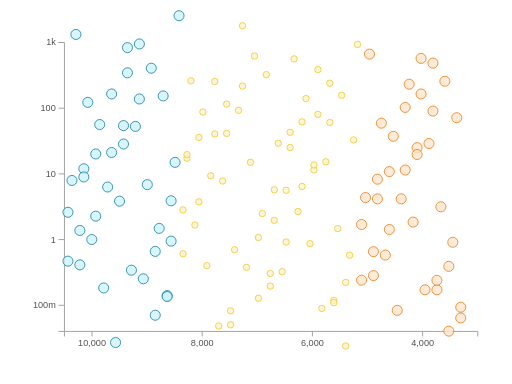
t = 0.00 s
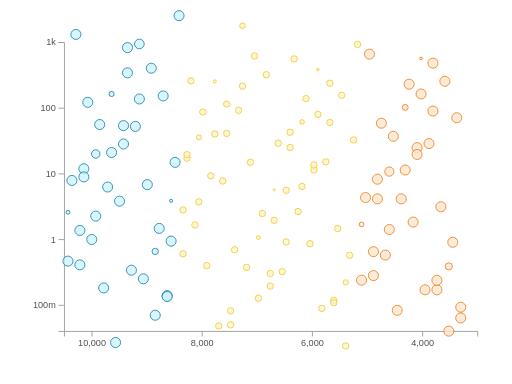
t = 0.82 s
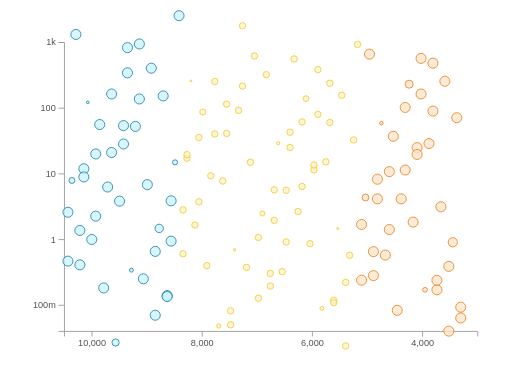
t = 1.62 s
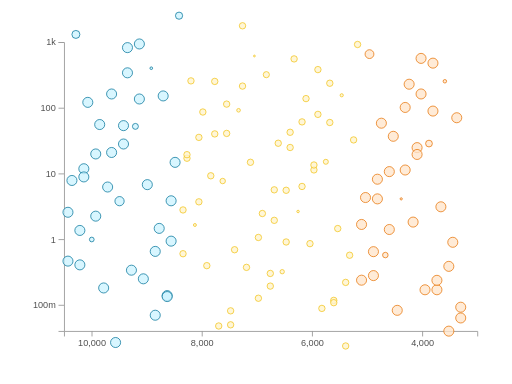
t = 2.42 s
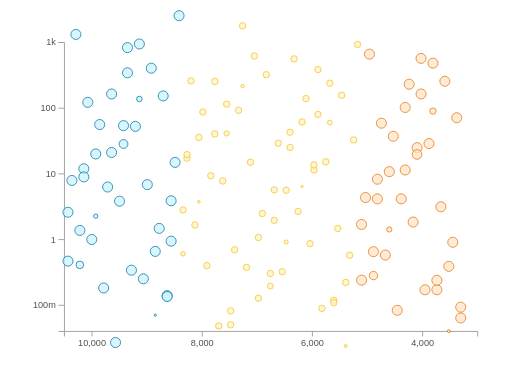
t = 3.07 s
t = 4.00 s: frame unchanged from t = 0.00 s, image omitted

The animated SVG that drew these frames (rendered in a browser with its animation timeline set to each time). Animation: 140 SMIL elements (animate=140); one cycle of 4.00 s.

<?xml version="1.0" encoding="UTF-8"?>
<svg xmlns="http://www.w3.org/2000/svg" id="hr-diagram" data-pattern-id="d3-pattern-hr-diagram" role="img" viewBox="0 0 560 420" font-family="Open Sans, Arial, sans-serif" aria-labelledby="hr-diagram-title hr-diagram-desc"><title id="hr-diagram-title">Hertzsprung-Russell diagram</title><desc id="hr-diagram-desc">Stars map temperature and luminosity into a scientific scatter.</desc><g class="axis" transform="translate(0,362)" fill="none" font-size="10" font-family="sans-serif" text-anchor="middle"><path class="domain" stroke="#9c9c9c" d="M70.5,6V0.5H522.5V6"></path><g class="tick" opacity="1" transform="translate(100.63333333333333,0)"><line stroke="#9c9c9c" y2="6"></line><text fill="currentColor" y="9" dy="0.71em" style="fill: rgb(79, 79, 79);">10,000</text></g><g class="tick" opacity="1" transform="translate(221.16666666666669,0)"><line stroke="#9c9c9c" y2="6"></line><text fill="currentColor" y="9" dy="0.71em" style="fill: rgb(79, 79, 79);">8,000</text></g><g class="tick" opacity="1" transform="translate(341.7,0)"><line stroke="#9c9c9c" y2="6"></line><text fill="currentColor" y="9" dy="0.71em" style="fill: rgb(79, 79, 79);">6,000</text></g><g class="tick" opacity="1" transform="translate(462.23333333333335,0)"><line stroke="#9c9c9c" y2="6"></line><text fill="currentColor" y="9" dy="0.71em" style="fill: rgb(79, 79, 79);">4,000</text></g></g><g class="axis" transform="translate(70,0)" fill="none" font-size="10" font-family="sans-serif" text-anchor="end"><path class="domain" stroke="#9c9c9c" d="M-6,362.5H0.5V46.5H-6"></path><g class="tick" opacity="1" transform="translate(0,333.9072855717889)"><line stroke="#9c9c9c" x2="-6"></line><text fill="currentColor" x="-9" dy="0.32em" style="fill: rgb(79, 79, 79);">100m</text></g><g class="tick" opacity="1" transform="translate(0,262.0554641788417)"><line stroke="#9c9c9c" x2="-6"></line><text fill="currentColor" x="-9" dy="0.32em" style="fill: rgb(79, 79, 79);">1</text></g><g class="tick" opacity="1" transform="translate(0,190.20364278589446)"><line stroke="#9c9c9c" x2="-6"></line><text fill="currentColor" x="-9" dy="0.32em" style="fill: rgb(79, 79, 79);">10</text></g><g class="tick" opacity="1" transform="translate(0,118.3518213929472)"><line stroke="#9c9c9c" x2="-6"></line><text fill="currentColor" x="-9" dy="0.32em" style="fill: rgb(79, 79, 79);">100</text></g><g class="tick" opacity="1" transform="translate(0,46.5)"><line stroke="#9c9c9c" x2="-6"></line><text fill="currentColor" x="-9" dy="0.32em" style="fill: rgb(79, 79, 79);">1k</text></g></g><g><circle cx="503.92" cy="347.77764985037834" fill="#ffe5cc" stroke="#e77204" stroke-width="0.8" fill-opacity="0.78" r="5.5"><animate attributeName="r" from="1" to="5.5" dur="0.5s" begin="0.02s" fill="freeze"></animate></circle><circle cx="343.3696" cy="185.8433824789647" fill="#fff4cc" stroke="#f1c319" stroke-width="0.8" fill-opacity="0.78" r="3.5"><animate attributeName="r" from="1" to="3.5" dur="0.5s" begin="0.045s" fill="freeze"></animate></circle><circle cx="182.81920000000002" cy="323.3186401914311" fill="#cdf3ff" stroke="#007298" stroke-width="0.8" fill-opacity="0.78" r="5.5"><animate attributeName="r" from="1" to="5.5" dur="0.5s" begin="0.07s" fill="freeze"></animate></circle><circle cx="456.1888" cy="161.46495820195946" fill="#ffe5cc" stroke="#e77204" stroke-width="0.8" fill-opacity="0.78" r="5.5"><animate attributeName="r" from="1" to="5.5" dur="0.5s" begin="0.09500000000000001s" fill="freeze"></animate></circle><circle cx="295.6384" cy="299.0737851953657" fill="#fff4cc" stroke="#f1c319" stroke-width="0.8" fill-opacity="0.78" r="3.5"><animate attributeName="r" from="1" to="3.5" dur="0.5s" begin="0.12000000000000001s" fill="freeze"></animate></circle><circle cx="135.08800000000002" cy="137.40555326751425" fill="#cdf3ff" stroke="#007298" stroke-width="0.8" fill-opacity="0.78" r="5.5"><animate attributeName="r" from="1" to="5.5" dur="0.5s" begin="0.145s" fill="freeze"></animate></circle><circle cx="408.4576" cy="275.25017951333365" fill="#ffe5cc" stroke="#e77204" stroke-width="0.8" fill-opacity="0.78" r="5.5"><animate attributeName="r" from="1" to="5.5" dur="0.5s" begin="0.17s" fill="freeze"></animate></circle><circle cx="247.9072" cy="113.8661486162838" fill="#fff4cc" stroke="#f1c319" stroke-width="0.8" fill-opacity="0.78" r="3.5"><animate attributeName="r" from="1" to="3.5" dur="0.5s" begin="0.195s" fill="freeze"></animate></circle><circle cx="87.35679999999999" cy="252.04103051960732" fill="#cdf3ff" stroke="#007298" stroke-width="0.8" fill-opacity="0.78" r="5.5"><animate attributeName="r" from="1" to="5.5" dur="0.5s" begin="0.22s" fill="freeze"></animate></circle><circle cx="360.7264" cy="91.03058240038928" fill="#fff4cc" stroke="#f1c319" stroke-width="0.8" fill-opacity="0.78" r="3.5"><animate attributeName="r" from="1" to="3.5" dur="0.5s" begin="0.245s" fill="freeze"></animate></circle><circle cx="200.17600000000002" cy="229.61928886666342" fill="#fff4cc" stroke="#f1c319" stroke-width="0.8" fill-opacity="0.78" r="3.5"><animate attributeName="r" from="1" to="3.5" dur="0.5s" begin="0.27s" fill="freeze"></animate></circle><circle cx="473.54560000000004" cy="69.05948941255363" fill="#ffe5cc" stroke="#e77204" stroke-width="0.8" fill-opacity="0.78" r="5.5"><animate attributeName="r" from="1" to="5.5" dur="0.5s" begin="0.29500000000000004s" fill="freeze"></animate></circle><circle cx="312.9952" cy="208.13194684124653" fill="#fff4cc" stroke="#f1c319" stroke-width="0.8" fill-opacity="0.78" r="3.5"><animate attributeName="r" from="1" to="3.5" dur="0.5s" begin="0.32000000000000006s" fill="freeze"></animate></circle><circle cx="152.4448" cy="48.08500545767263" fill="#cdf3ff" stroke="#007298" stroke-width="0.8" fill-opacity="0.78" r="5.5"><animate attributeName="r" from="1" to="5.5" dur="0.5s" begin="0.34500000000000003s" fill="freeze"></animate></circle><circle cx="425.81440000000003" cy="187.69519248683872" fill="#ffe5cc" stroke="#e77204" stroke-width="0.8" fill-opacity="0.78" r="5.5"><animate attributeName="r" from="1" to="5.5" dur="0.5s" begin="0.37000000000000005s" fill="freeze"></animate></circle><circle cx="265.264" cy="28.206411247185383" fill="#fff4cc" stroke="#f1c319" stroke-width="0.8" fill-opacity="0.78" r="3.5"><animate attributeName="r" from="1" to="3.5" dur="0.5s" begin="0.395s" fill="freeze"></animate></circle><circle cx="104.71359999999999" cy="168.39057924601698" fill="#cdf3ff" stroke="#007298" stroke-width="0.8" fill-opacity="0.78" r="5.5"><animate attributeName="r" from="1" to="5.5" dur="0.5s" begin="0.42000000000000004s" fill="freeze"></animate></circle><circle cx="378.0832" cy="308.8694485607495" fill="#fff4cc" stroke="#f1c319" stroke-width="0.8" fill-opacity="0.78" r="3.5"><animate attributeName="r" from="1" to="3.5" dur="0.5s" begin="0.44500000000000006s" fill="freeze"></animate></circle><circle cx="217.5328" cy="150.26233739764683" fill="#fff4cc" stroke="#f1c319" stroke-width="0.8" fill-opacity="0.78" r="3.5"><animate attributeName="r" from="1" to="3.5" dur="0.5s" begin="0.47000000000000003s" fill="freeze"></animate></circle><circle cx="490.9024" cy="291.33388175134354" fill="#ffe5cc" stroke="#e77204" stroke-width="0.8" fill-opacity="0.78" r="5.5"><animate attributeName="r" from="1" to="5.5" dur="0.5s" begin="0.49500000000000005s" fill="freeze"></animate></circle><circle cx="330.35200000000003" cy="133.31591592245144" fill="#fff4cc" stroke="#f1c319" stroke-width="0.8" fill-opacity="0.78" r="3.5"><animate attributeName="r" from="1" to="3.5" dur="0.5s" begin="0.52s" fill="freeze"></animate></circle><circle cx="169.8016" cy="274.9682102882622" fill="#cdf3ff" stroke="#007298" stroke-width="0.8" fill-opacity="0.78" r="5.5"><animate attributeName="r" from="1" to="5.5" dur="0.5s" begin="0.545s" fill="freeze"></animate></circle><circle cx="443.1712" cy="117.51780286710081" fill="#ffe5cc" stroke="#e77204" stroke-width="0.8" fill-opacity="0.78" r="5.5"><animate attributeName="r" from="1" to="5.5" dur="0.5s" begin="0.5700000000000001s" fill="freeze"></animate></circle><circle cx="282.62080000000003" cy="259.7197767004329" fill="#fff4cc" stroke="#f1c319" stroke-width="0.8" fill-opacity="0.78" r="3.5"><animate attributeName="r" from="1" to="3.5" dur="0.5s" begin="0.5950000000000001s" fill="freeze"></animate></circle><circle cx="122.07039999999998" cy="102.79663012885898" fill="#cdf3ff" stroke="#007298" stroke-width="0.8" fill-opacity="0.78" r="5.5"><animate attributeName="r" from="1" to="5.5" dur="0.5s" begin="0.6200000000000001s" fill="freeze"></animate></circle><circle cx="395.44" cy="245.49909166638759" fill="#ffe5cc" stroke="#e77204" stroke-width="0.8" fill-opacity="0.78" r="5.5"><animate attributeName="r" from="1" to="5.5" dur="0.5s" begin="0.645s" fill="freeze"></animate></circle><circle cx="234.8896" cy="89.04552623948175" fill="#fff4cc" stroke="#f1c319" stroke-width="0.8" fill-opacity="0.78" r="3.5"><animate attributeName="r" from="1" to="3.5" dur="0.5s" begin="0.67s" fill="freeze"></animate></circle><circle cx="74.33920000000003" cy="232.18278419825953" fill="#cdf3ff" stroke="#007298" stroke-width="0.8" fill-opacity="0.78" r="5.5"><animate attributeName="r" from="1" to="5.5" dur="0.5s" begin="0.6950000000000001s" fill="freeze"></animate></circle><circle cx="347.70880000000005" cy="76.12563958441393" fill="#fff4cc" stroke="#f1c319" stroke-width="0.8" fill-opacity="0.78" r="3.5"><animate attributeName="r" from="1" to="3.5" dur="0.5s" begin="0.7200000000000001s" fill="freeze"></animate></circle><circle cx="187.1584" cy="219.61766879871453" fill="#cdf3ff" stroke="#007298" stroke-width="0.8" fill-opacity="0.78" r="5.5"><animate attributeName="r" from="1" to="5.5" dur="0.5s" begin="0.7450000000000001s" fill="freeze"></animate></circle><circle cx="460.52799999999996" cy="63.870715907730435" fill="#ffe5cc" stroke="#e77204" stroke-width="0.8" fill-opacity="0.78" r="5.5"><animate attributeName="r" from="1" to="5.5" dur="0.5s" begin="0.77s" fill="freeze"></animate></circle><circle cx="299.9776" cy="207.62579550933006" fill="#fff4cc" stroke="#f1c319" stroke-width="0.8" fill-opacity="0.78" r="3.5"><animate attributeName="r" from="1" to="3.5" dur="0.5s" begin="0.795s" fill="freeze"></animate></circle><circle cx="139.42719999999997" cy="52.09257919675176" fill="#cdf3ff" stroke="#007298" stroke-width="0.8" fill-opacity="0.78" r="5.5"><animate attributeName="r" from="1" to="5.5" dur="0.5s" begin="0.8200000000000001s" fill="freeze"></animate></circle><circle cx="412.79679999999996" cy="196.0103163660667" fill="#ffe5cc" stroke="#e77204" stroke-width="0.8" fill-opacity="0.78" r="5.5"><animate attributeName="r" from="1" to="5.5" dur="0.5s" begin="0.8450000000000001s" fill="freeze"></animate></circle><circle cx="252.2464" cy="339.96992439593" fill="#fff4cc" stroke="#f1c319" stroke-width="0.8" fill-opacity="0.78" r="3.5"><animate attributeName="r" from="1" to="3.5" dur="0.5s" begin="0.8700000000000001s" fill="freeze"></animate></circle><circle cx="91.69600000000003" cy="184.56197486308113" fill="#cdf3ff" stroke="#007298" stroke-width="0.8" fill-opacity="0.78" r="5.5"><animate attributeName="r" from="1" to="5.5" dur="0.5s" begin="0.895s" fill="freeze"></animate></circle><circle cx="365.0656" cy="328.52468261374327" fill="#fff4cc" stroke="#f1c319" stroke-width="0.8" fill-opacity="0.78" r="3.5"><animate attributeName="r" from="1" to="3.5" dur="0.5s" begin="0.92s" fill="freeze"></animate></circle><circle cx="204.5152" cy="173.06600448748654" fill="#fff4cc" stroke="#f1c319" stroke-width="0.8" fill-opacity="0.78" r="3.5"><animate attributeName="r" from="1" to="3.5" dur="0.5s" begin="0.9450000000000001s" fill="freeze"></animate></circle><circle cx="477.8848" cy="316.9245742864515" fill="#ffe5cc" stroke="#e77204" stroke-width="0.8" fill-opacity="0.78" r="5.5"><animate attributeName="r" from="1" to="5.5" dur="0.5s" begin="0.9700000000000001s" fill="freeze"></animate></circle><circle cx="317.33439999999996" cy="161.3092089018702" fill="#fff4cc" stroke="#f1c319" stroke-width="0.8" fill-opacity="0.78" r="3.5"><animate attributeName="r" from="1" to="3.5" dur="0.5s" begin="0.9950000000000001s" fill="freeze"></animate></circle><circle cx="156.784" cy="304.95983618031875" fill="#cdf3ff" stroke="#007298" stroke-width="0.8" fill-opacity="0.78" r="5.5"><animate attributeName="r" from="1" to="5.5" dur="0.5s" begin="1.02s" fill="freeze"></animate></circle><circle cx="430.1536" cy="149.08699036301988" fill="#ffe5cc" stroke="#e77204" stroke-width="0.8" fill-opacity="0.78" r="5.5"><animate attributeName="r" from="1" to="5.5" dur="0.5s" begin="1.0450000000000002s" fill="freeze"></animate></circle><circle cx="269.6032" cy="292.43272576889217" fill="#fff4cc" stroke="#f1c319" stroke-width="0.8" fill-opacity="0.78" r="3.5"><animate attributeName="r" from="1" to="3.5" dur="0.5s" begin="1.07s" fill="freeze"></animate></circle><circle cx="109.05280000000002" cy="136.21009467180113" fill="#cdf3ff" stroke="#007298" stroke-width="0.8" fill-opacity="0.78" r="5.5"><animate attributeName="r" from="1" to="5.5" dur="0.5s" begin="1.095s" fill="freeze"></animate></circle><circle cx="382.4224" cy="279.1640401877497" fill="#fff4cc" stroke="#f1c319" stroke-width="0.8" fill-opacity="0.78" r="3.5"><animate attributeName="r" from="1" to="3.5" dur="0.5s" begin="1.12s" fill="freeze"></animate></circle><circle cx="221.872" cy="122.51085029421074" fill="#fff4cc" stroke="#f1c319" stroke-width="0.8" fill-opacity="0.78" r="3.5"><animate attributeName="r" from="1" to="3.5" dur="0.5s" begin="1.145s" fill="freeze"></animate></circle><circle cx="495.2416" cy="264.99902399437747" fill="#ffe5cc" stroke="#e77204" stroke-width="0.8" fill-opacity="0.78" r="5.5"><animate attributeName="r" from="1" to="5.5" dur="0.5s" begin="1.1700000000000002s" fill="freeze"></animate></circle><circle cx="334.6912" cy="107.8486959692322" fill="#fff4cc" stroke="#f1c319" stroke-width="0.8" fill-opacity="0.78" r="3.5"><animate attributeName="r" from="1" to="3.5" dur="0.5s" begin="1.195s" fill="freeze"></animate></circle><circle cx="174.1408" cy="249.81247097274752" fill="#cdf3ff" stroke="#007298" stroke-width="0.8" fill-opacity="0.78" r="5.5"><animate attributeName="r" from="1" to="5.5" dur="0.5s" begin="1.2200000000000002s" fill="freeze"></animate></circle><circle cx="447.51039999999995" cy="92.11481457549236" fill="#ffe5cc" stroke="#e77204" stroke-width="0.8" fill-opacity="0.78" r="5.5"><animate attributeName="r" from="1" to="5.5" dur="0.5s" begin="1.245s" fill="freeze"></animate></circle><circle cx="286.96" cy="233.51285179200147" fill="#fff4cc" stroke="#f1c319" stroke-width="0.8" fill-opacity="0.78" r="3.5"><animate attributeName="r" from="1" to="3.5" dur="0.5s" begin="1.27s" fill="freeze"></animate></circle><circle cx="126.40960000000001" cy="374.61830962985755" fill="#cdf3ff" stroke="#007298" stroke-width="0.8" fill-opacity="0.78" r="5.5"><animate attributeName="r" from="1" to="5.5" dur="0.5s" begin="1.2950000000000002s" fill="freeze"></animate></circle><circle cx="399.7792" cy="216.04533144319856" fill="#ffe5cc" stroke="#e77204" stroke-width="0.8" fill-opacity="0.78" r="5.5"><animate attributeName="r" from="1" to="5.5" dur="0.5s" begin="1.32s" fill="freeze"></animate></circle><circle cx="239.22879999999998" cy="356.5582713301688" fill="#fff4cc" stroke="#f1c319" stroke-width="0.8" fill-opacity="0.78" r="3.5"><animate attributeName="r" from="1" to="3.5" dur="0.5s" begin="1.3450000000000002s" fill="freeze"></animate></circle><circle cx="78.67840000000001" cy="197.39357697864332" fill="#cdf3ff" stroke="#007298" stroke-width="0.8" fill-opacity="0.78" r="5.5"><animate attributeName="r" from="1" to="5.5" dur="0.5s" begin="1.37s" fill="freeze"></animate></circle><circle cx="352.048" cy="337.32048933601493" fill="#fff4cc" stroke="#f1c319" stroke-width="0.8" fill-opacity="0.78" r="3.5"><animate attributeName="r" from="1" to="3.5" dur="0.5s" begin="1.395s" fill="freeze"></animate></circle><circle cx="191.4976" cy="177.5802959582625" fill="#cdf3ff" stroke="#007298" stroke-width="0.8" fill-opacity="0.78" r="5.5"><animate attributeName="r" from="1" to="5.5" dur="0.5s" begin="1.4200000000000002s" fill="freeze"></animate></circle><circle cx="464.86719999999997" cy="316.9469907083673" fill="#ffe5cc" stroke="#e77204" stroke-width="0.8" fill-opacity="0.78" r="5.5"><animate attributeName="r" from="1" to="5.5" dur="0.5s" begin="1.445s" fill="freeze"></animate></circle><circle cx="304.3168" cy="156.66648785213243" fill="#fff4cc" stroke="#f1c319" stroke-width="0.8" fill-opacity="0.78" r="3.5"><animate attributeName="r" from="1" to="3.5" dur="0.5s" begin="1.4700000000000002s" fill="freeze"></animate></circle><circle cx="143.7664" cy="295.517243545655" fill="#cdf3ff" stroke="#007298" stroke-width="0.8" fill-opacity="0.78" r="5.5"><animate attributeName="r" from="1" to="5.5" dur="0.5s" begin="1.495s" fill="freeze"></animate></circle><circle cx="417.136" cy="134.7494330780812" fill="#ffe5cc" stroke="#e77204" stroke-width="0.8" fill-opacity="0.78" r="5.5"><animate attributeName="r" from="1" to="5.5" dur="0.5s" begin="1.52s" fill="freeze"></animate></circle><circle cx="256.58559999999994" cy="273.145537168256" fill="#fff4cc" stroke="#f1c319" stroke-width="0.8" fill-opacity="0.78" r="3.5"><animate attributeName="r" from="1" to="3.5" dur="0.5s" begin="1.5450000000000002s" fill="freeze"></animate></circle><circle cx="96.0352" cy="111.95948596952942" fill="#cdf3ff" stroke="#007298" stroke-width="0.8" fill-opacity="0.78" r="5.5"><animate attributeName="r" from="1" to="5.5" dur="0.5s" begin="1.57s" fill="freeze"></animate></circle><circle cx="369.4048" cy="249.97721435583654" fill="#fff4cc" stroke="#f1c319" stroke-width="0.8" fill-opacity="0.78" r="3.5"><animate attributeName="r" from="1" to="3.5" dur="0.5s" begin="1.5950000000000002s" fill="freeze"></animate></circle><circle cx="208.8544" cy="88.45577739942254" fill="#fff4cc" stroke="#f1c319" stroke-width="0.8" fill-opacity="0.78" r="3.5"><animate attributeName="r" from="1" to="3.5" dur="0.5s" begin="1.62s" fill="freeze"></animate></circle><circle cx="482.22400000000005" cy="226.18387984892806" fill="#ffe5cc" stroke="#e77204" stroke-width="0.8" fill-opacity="0.78" r="5.5"><animate attributeName="r" from="1" to="5.5" dur="0.5s" begin="1.645s" fill="freeze"></animate></circle><circle cx="321.67359999999996" cy="64.42096873134916" fill="#fff4cc" stroke="#f1c319" stroke-width="0.8" fill-opacity="0.78" r="3.5"><animate attributeName="r" from="1" to="3.5" dur="0.5s" begin="1.6700000000000002s" fill="freeze"></animate></circle><circle cx="161.1232" cy="201.95774307551204" fill="#cdf3ff" stroke="#007298" stroke-width="0.8" fill-opacity="0.78" r="5.5"><animate attributeName="r" from="1" to="5.5" dur="0.5s" begin="1.695s" fill="freeze"></animate></circle><circle cx="434.49280000000005" cy="339.43781918100666" fill="#ffe5cc" stroke="#e77204" stroke-width="0.8" fill-opacity="0.78" r="5.5"><animate attributeName="r" from="1" to="5.5" dur="0.5s" begin="1.7200000000000002s" fill="freeze"></animate></circle><circle cx="273.9424" cy="177.5052816052827" fill="#fff4cc" stroke="#f1c319" stroke-width="0.8" fill-opacity="0.78" r="3.5"><animate attributeName="r" from="1" to="3.5" dur="0.5s" begin="1.745s" fill="freeze"></animate></circle><circle cx="113.392" cy="314.95223028351114" fill="#cdf3ff" stroke="#007298" stroke-width="0.8" fill-opacity="0.78" r="5.5"><animate attributeName="r" from="1" to="5.5" dur="0.5s" begin="1.77s" fill="freeze"></animate></circle><circle cx="386.7616" cy="153.04043422775013" fill="#fff4cc" stroke="#f1c319" stroke-width="0.8" fill-opacity="0.78" r="3.5"><animate attributeName="r" from="1" to="3.5" dur="0.5s" begin="1.7950000000000002s" fill="freeze"></animate></circle><circle cx="226.2112" cy="290.56182207367385" fill="#fff4cc" stroke="#f1c319" stroke-width="0.8" fill-opacity="0.78" r="3.5"><animate attributeName="r" from="1" to="3.5" dur="0.5s" begin="1.82s" fill="freeze"></animate></circle><circle cx="499.5808" cy="128.7775480571821" fill="#ffe5cc" stroke="#e77204" stroke-width="0.8" fill-opacity="0.78" r="5.5"><animate attributeName="r" from="1" to="5.5" dur="0.5s" begin="1.8450000000000002s" fill="freeze"></animate></circle><circle cx="339.0304" cy="266.47848763842535" fill="#fff4cc" stroke="#f1c319" stroke-width="0.8" fill-opacity="0.78" r="3.5"><animate attributeName="r" from="1" to="3.5" dur="0.5s" begin="1.87s" fill="freeze"></animate></circle><circle cx="178.48000000000002" cy="104.92431217635172" fill="#cdf3ff" stroke="#007298" stroke-width="0.8" fill-opacity="0.78" r="5.5"><animate attributeName="r" from="1" to="5.5" dur="0.5s" begin="1.895s" fill="freeze"></animate></circle><circle cx="451.84959999999995" cy="242.90399679947532" fill="#ffe5cc" stroke="#e77204" stroke-width="0.8" fill-opacity="0.78" r="5.5"><animate attributeName="r" from="1" to="5.5" dur="0.5s" begin="1.9200000000000002s" fill="freeze"></animate></circle><circle cx="291.2992" cy="81.67491077483032" fill="#fff4cc" stroke="#f1c319" stroke-width="0.8" fill-opacity="0.78" r="3.5"><animate attributeName="r" from="1" to="3.5" dur="0.5s" begin="1.945s" fill="freeze"></animate></circle><circle cx="130.7488" cy="220.0233443911928" fill="#cdf3ff" stroke="#007298" stroke-width="0.8" fill-opacity="0.78" r="5.5"><animate attributeName="r" from="1" to="5.5" dur="0.5s" begin="1.9700000000000002s" fill="freeze"></animate></circle><circle cx="404.1184" cy="59.20362150151581" fill="#ffe5cc" stroke="#e77204" stroke-width="0.8" fill-opacity="0.78" r="5.5"><animate attributeName="r" from="1" to="5.5" dur="0.5s" begin="1.995s" fill="freeze"></animate></circle><circle cx="243.568" cy="197.99865155753338" fill="#fff4cc" stroke="#f1c319" stroke-width="0.8" fill-opacity="0.78" r="3.5"><animate attributeName="r" from="1" to="3.5" dur="0.5s" begin="2.02s" fill="freeze"></animate></circle><circle cx="83.01760000000002" cy="37.659070073759814" fill="#cdf3ff" stroke="#007298" stroke-width="0.8" fill-opacity="0.78" r="5.5"><animate attributeName="r" from="1" to="5.5" dur="0.5s" begin="2.045s" fill="freeze"></animate></circle><circle cx="356.3872" cy="176.9638211232426" fill="#fff4cc" stroke="#f1c319" stroke-width="0.8" fill-opacity="0.78" r="3.5"><animate attributeName="r" from="1" to="3.5" dur="0.5s" begin="2.0700000000000003s" fill="freeze"></animate></circle><circle cx="195.83679999999998" cy="17.15933055072213" fill="#cdf3ff" stroke="#007298" stroke-width="0.8" fill-opacity="0.78" r="5.5"><animate attributeName="r" from="1" to="5.5" dur="0.5s" begin="2.095s" fill="freeze"></animate></circle><circle cx="469.2064" cy="157.02012323509015" fill="#ffe5cc" stroke="#e77204" stroke-width="0.8" fill-opacity="0.78" r="5.5"><animate attributeName="r" from="1" to="5.5" dur="0.5s" begin="2.12s" fill="freeze"></animate></circle><circle cx="308.656" cy="297.17062193694903" fill="#fff4cc" stroke="#f1c319" stroke-width="0.8" fill-opacity="0.78" r="3.5"><animate attributeName="r" from="1" to="3.5" dur="0.5s" begin="2.145s" fill="freeze"></animate></circle><circle cx="148.10559999999998" cy="138.23285680078237" fill="#cdf3ff" stroke="#007298" stroke-width="0.8" fill-opacity="0.78" r="5.5"><animate attributeName="r" from="1" to="5.5" dur="0.5s" begin="2.17s" fill="freeze"></animate></circle><circle cx="421.47520000000003" cy="278.9741946171973" fill="#ffe5cc" stroke="#e77204" stroke-width="0.8" fill-opacity="0.78" r="5.5"><animate attributeName="r" from="1" to="5.5" dur="0.5s" begin="2.1950000000000003s" fill="freeze"></animate></circle><circle cx="260.9248" cy="120.62919678750775" fill="#fff4cc" stroke="#f1c319" stroke-width="0.8" fill-opacity="0.78" r="3.5"><animate attributeName="r" from="1" to="3.5" dur="0.5s" begin="2.22s" fill="freeze"></animate></circle><circle cx="100.37440000000001" cy="261.9603345719325" fill="#cdf3ff" stroke="#007298" stroke-width="0.8" fill-opacity="0.78" r="5.5"><animate attributeName="r" from="1" to="5.5" dur="0.5s" begin="2.245s" fill="freeze"></animate></circle><circle cx="373.74399999999997" cy="104.19729834797072" fill="#fff4cc" stroke="#f1c319" stroke-width="0.8" fill-opacity="0.78" r="3.5"><animate attributeName="r" from="1" to="3.5" dur="0.5s" begin="2.27s" fill="freeze"></animate></circle><circle cx="213.1936" cy="246.09775308727833" fill="#fff4cc" stroke="#f1c319" stroke-width="0.8" fill-opacity="0.78" r="3.5"><animate attributeName="r" from="1" to="3.5" dur="0.5s" begin="2.295s" fill="freeze"></animate></circle><circle cx="486.5632" cy="88.88668730808757" fill="#ffe5cc" stroke="#e77204" stroke-width="0.8" fill-opacity="0.78" r="5.5"><animate attributeName="r" from="1" to="5.5" dur="0.5s" begin="2.3200000000000003s" fill="freeze"></animate></circle><circle cx="326.01279999999997" cy="231.31720738366965" fill="#fff4cc" stroke="#f1c319" stroke-width="0.8" fill-opacity="0.78" r="3.5"><animate attributeName="r" from="1" to="3.5" dur="0.5s" begin="2.345s" fill="freeze"></animate></circle><circle cx="165.4624" cy="74.60992414318179" fill="#cdf3ff" stroke="#007298" stroke-width="0.8" fill-opacity="0.78" r="5.5"><animate attributeName="r" from="1" to="5.5" dur="0.5s" begin="2.37s" fill="freeze"></animate></circle><circle cx="438.83200000000005" cy="217.51378333446894" fill="#ffe5cc" stroke="#e77204" stroke-width="0.8" fill-opacity="0.78" r="5.5"><animate attributeName="r" from="1" to="5.5" dur="0.5s" begin="2.395s" fill="freeze"></animate></circle><circle cx="278.2816" cy="61.245486586569484" fill="#fff4cc" stroke="#f1c319" stroke-width="0.8" fill-opacity="0.78" r="3.5"><animate attributeName="r" from="1" to="3.5" dur="0.5s" begin="2.4200000000000004s" fill="freeze"></animate></circle><circle cx="117.7312" cy="204.55035415771212" fill="#cdf3ff" stroke="#007298" stroke-width="0.8" fill-opacity="0.78" r="5.5"><animate attributeName="r" from="1" to="5.5" dur="0.5s" begin="2.4450000000000003s" fill="freeze"></animate></circle><circle cx="391.10079999999994" cy="48.64177583991582" fill="#fff4cc" stroke="#f1c319" stroke-width="0.8" fill-opacity="0.78" r="3.5"><animate attributeName="r" from="1" to="3.5" dur="0.5s" begin="2.47s" fill="freeze"></animate></circle><circle cx="230.55039999999997" cy="192.26210105869538" fill="#fff4cc" stroke="#f1c319" stroke-width="0.8" fill-opacity="0.78" r="3.5"><animate attributeName="r" from="1" to="3.5" dur="0.5s" begin="2.495s" fill="freeze"></animate></circle><circle cx="503.92" cy="336.00470345037354" fill="#ffe5cc" stroke="#e77204" stroke-width="0.8" fill-opacity="0.78" r="5.5"><animate attributeName="r" from="1" to="5.5" dur="0.5s" begin="2.52s" fill="freeze"></animate></circle><circle cx="343.3696" cy="180.46194679190782" fill="#fff4cc" stroke="#f1c319" stroke-width="0.8" fill-opacity="0.78" r="3.5"><animate attributeName="r" from="1" to="3.5" dur="0.5s" begin="2.5450000000000004s" fill="freeze"></animate></circle><circle cx="182.81920000000002" cy="324.37315927091714" fill="#cdf3ff" stroke="#007298" stroke-width="0.8" fill-opacity="0.78" r="5.5"><animate attributeName="r" from="1" to="5.5" dur="0.5s" begin="2.5700000000000003s" fill="freeze"></animate></circle><circle cx="456.1888" cy="168.94672301470968" fill="#ffe5cc" stroke="#e77204" stroke-width="0.8" fill-opacity="0.78" r="5.5"><animate attributeName="r" from="1" to="5.5" dur="0.5s" begin="2.595s" fill="freeze"></animate></circle><circle cx="295.6384" cy="312.92100554715336" fill="#fff4cc" stroke="#f1c319" stroke-width="0.8" fill-opacity="0.78" r="3.5"><animate attributeName="r" from="1" to="3.5" dur="0.5s" begin="2.62s" fill="freeze"></animate></circle><circle cx="135.08800000000002" cy="157.5038681143275" fill="#cdf3ff" stroke="#007298" stroke-width="0.8" fill-opacity="0.78" r="5.5"><animate attributeName="r" from="1" to="5.5" dur="0.5s" begin="2.645s" fill="freeze"></animate></circle><circle cx="408.4576" cy="301.433601443232" fill="#ffe5cc" stroke="#e77204" stroke-width="0.8" fill-opacity="0.78" r="5.5"><animate attributeName="r" from="1" to="5.5" dur="0.5s" begin="2.6700000000000004s" fill="freeze"></animate></circle><circle cx="247.9072" cy="145.91843470168783" fill="#fff4cc" stroke="#f1c319" stroke-width="0.8" fill-opacity="0.78" r="3.5"><animate attributeName="r" from="1" to="3.5" dur="0.5s" begin="2.6950000000000003s" fill="freeze"></animate></circle><circle cx="87.35679999999999" cy="289.69746821846377" fill="#cdf3ff" stroke="#007298" stroke-width="0.8" fill-opacity="0.78" r="5.5"><animate attributeName="r" from="1" to="5.5" dur="0.5s" begin="2.72s" fill="freeze"></animate></circle><circle cx="360.7264" cy="133.98017575685944" fill="#fff4cc" stroke="#f1c319" stroke-width="0.8" fill-opacity="0.78" r="3.5"><animate attributeName="r" from="1" to="3.5" dur="0.5s" begin="2.745s" fill="freeze"></animate></circle><circle cx="200.17600000000002" cy="277.50732695600215" fill="#fff4cc" stroke="#f1c319" stroke-width="0.8" fill-opacity="0.78" r="3.5"><animate attributeName="r" from="1" to="3.5" dur="0.5s" begin="2.77s" fill="freeze"></animate></circle><circle cx="473.54560000000004" cy="121.49047581797483" fill="#ffe5cc" stroke="#e77204" stroke-width="0.8" fill-opacity="0.78" r="5.5"><animate attributeName="r" from="1" to="5.5" dur="0.5s" begin="2.7950000000000004s" fill="freeze"></animate></circle><circle cx="312.9952" cy="264.67286596889306" fill="#fff4cc" stroke="#f1c319" stroke-width="0.8" fill-opacity="0.78" r="3.5"><animate attributeName="r" from="1" to="3.5" dur="0.5s" begin="2.8200000000000003s" fill="freeze"></animate></circle><circle cx="152.4448" cy="108.26889871393806" fill="#cdf3ff" stroke="#007298" stroke-width="0.8" fill-opacity="0.78" r="5.5"><animate attributeName="r" from="1" to="5.5" dur="0.5s" begin="2.845s" fill="freeze"></animate></circle><circle cx="425.81440000000003" cy="251.02501478320454" fill="#ffe5cc" stroke="#e77204" stroke-width="0.8" fill-opacity="0.78" r="5.5"><animate attributeName="r" from="1" to="5.5" dur="0.5s" begin="2.87s" fill="freeze"></animate></circle><circle cx="265.264" cy="94.15913598257885" fill="#fff4cc" stroke="#f1c319" stroke-width="0.8" fill-opacity="0.78" r="3.5"><animate attributeName="r" from="1" to="3.5" dur="0.5s" begin="2.895s" fill="freeze"></animate></circle><circle cx="104.71359999999999" cy="236.42151786457217" fill="#cdf3ff" stroke="#007298" stroke-width="0.8" fill-opacity="0.78" r="5.5"><animate attributeName="r" from="1" to="5.5" dur="0.5s" begin="2.9200000000000004s" fill="freeze"></animate></circle><circle cx="378.0832" cy="378.416749010728" fill="#fff4cc" stroke="#f1c319" stroke-width="0.8" fill-opacity="0.78" r="3.5"><animate attributeName="r" from="1" to="3.5" dur="0.5s" begin="2.9450000000000003s" fill="freeze"></animate></circle><circle cx="217.5328" cy="220.7516243397665" fill="#fff4cc" stroke="#f1c319" stroke-width="0.8" fill-opacity="0.78" r="3.5"><animate attributeName="r" from="1" to="3.5" dur="0.5s" begin="2.97s" fill="freeze"></animate></circle><circle cx="490.9024" cy="362.18300019409264" fill="#ffe5cc" stroke="#e77204" stroke-width="0.8" fill-opacity="0.78" r="5.5"><animate attributeName="r" from="1" to="5.5" dur="0.5s" begin="2.995s" fill="freeze"></animate></circle><circle cx="330.35200000000003" cy="203.9397391077806" fill="#fff4cc" stroke="#f1c319" stroke-width="0.8" fill-opacity="0.78" r="3.5"><animate attributeName="r" from="1" to="3.5" dur="0.5s" begin="3.02s" fill="freeze"></animate></circle><circle cx="169.8016" cy="344.7834721204207" fill="#cdf3ff" stroke="#007298" stroke-width="0.8" fill-opacity="0.78" r="5.5"><animate attributeName="r" from="1" to="5.5" dur="0.5s" begin="3.0450000000000004s" fill="freeze"></animate></circle><circle cx="443.1712" cy="185.94791497468592" fill="#ffe5cc" stroke="#e77204" stroke-width="0.8" fill-opacity="0.78" r="5.5"><animate attributeName="r" from="1" to="5.5" dur="0.5s" begin="3.0700000000000003s" fill="freeze"></animate></circle><circle cx="282.62080000000003" cy="326.1995903486327" fill="#fff4cc" stroke="#f1c319" stroke-width="0.8" fill-opacity="0.78" r="3.5"><animate attributeName="r" from="1" to="3.5" dur="0.5s" begin="3.095s" fill="freeze"></animate></circle><circle cx="122.07039999999998" cy="166.7771036543373" fill="#cdf3ff" stroke="#007298" stroke-width="0.8" fill-opacity="0.78" r="5.5"><animate attributeName="r" from="1" to="5.5" dur="0.5s" begin="3.12s" fill="freeze"></animate></circle><circle cx="395.44" cy="306.4518248875293" fill="#ffe5cc" stroke="#e77204" stroke-width="0.8" fill-opacity="0.78" r="5.5"><animate attributeName="r" from="1" to="5.5" dur="0.5s" begin="3.145s" fill="freeze"></animate></circle><circle cx="234.8896" cy="146.46712439333353" fill="#fff4cc" stroke="#f1c319" stroke-width="0.8" fill-opacity="0.78" r="3.5"><animate attributeName="r" from="1" to="3.5" dur="0.5s" begin="3.1700000000000004s" fill="freeze"></animate></circle><circle cx="74.33920000000003" cy="285.5990153634048" fill="#cdf3ff" stroke="#007298" stroke-width="0.8" fill-opacity="0.78" r="5.5"><animate attributeName="r" from="1" to="5.5" dur="0.5s" begin="3.1950000000000003s" fill="freeze"></animate></circle><circle cx="347.70880000000005" cy="125.0953512545708" fill="#fff4cc" stroke="#f1c319" stroke-width="0.8" fill-opacity="0.78" r="3.5"><animate attributeName="r" from="1" to="3.5" dur="0.5s" begin="3.22s" fill="freeze"></animate></circle><circle cx="187.1584" cy="263.7364312609669" fill="#cdf3ff" stroke="#007298" stroke-width="0.8" fill-opacity="0.78" r="5.5"><animate attributeName="r" from="1" to="5.5" dur="0.5s" begin="3.245s" fill="freeze"></animate></circle><circle cx="460.52799999999996" cy="102.77416233555866" fill="#ffe5cc" stroke="#e77204" stroke-width="0.8" fill-opacity="0.78" r="5.5"><animate attributeName="r" from="1" to="5.5" dur="0.5s" begin="3.27s" fill="freeze"></animate></circle><circle cx="299.9776" cy="240.99263118537422" fill="#fff4cc" stroke="#f1c319" stroke-width="0.8" fill-opacity="0.78" r="3.5"><animate attributeName="r" from="1" to="3.5" dur="0.5s" begin="3.2950000000000004s" fill="freeze"></animate></circle><circle cx="139.42719999999997" cy="79.64723501281935" fill="#cdf3ff" stroke="#007298" stroke-width="0.8" fill-opacity="0.78" r="5.5"><animate attributeName="r" from="1" to="5.5" dur="0.5s" begin="3.3200000000000003s" fill="freeze"></animate></circle><circle cx="412.79679999999996" cy="217.52522468573258" fill="#ffe5cc" stroke="#e77204" stroke-width="0.8" fill-opacity="0.78" r="5.5"><animate attributeName="r" from="1" to="5.5" dur="0.5s" begin="3.345s" fill="freeze"></animate></circle><circle cx="252.2464" cy="355.2673984838966" fill="#fff4cc" stroke="#f1c319" stroke-width="0.8" fill-opacity="0.78" r="3.5"><animate attributeName="r" from="1" to="3.5" dur="0.5s" begin="3.37s" fill="freeze"></animate></circle><circle cx="91.69600000000003" cy="193.5156763595185" fill="#cdf3ff" stroke="#007298" stroke-width="0.8" fill-opacity="0.78" r="5.5"><animate attributeName="r" from="1" to="5.5" dur="0.5s" begin="3.395s" fill="freeze"></animate></circle><circle cx="365.0656" cy="331.06066493407434" fill="#fff4cc" stroke="#f1c319" stroke-width="0.8" fill-opacity="0.78" r="3.5"><animate attributeName="r" from="1" to="3.5" dur="0.5s" begin="3.4200000000000004s" fill="freeze"></animate></circle><circle cx="204.5152" cy="169.1633235304128" fill="#fff4cc" stroke="#f1c319" stroke-width="0.8" fill-opacity="0.78" r="3.5"><animate attributeName="r" from="1" to="3.5" dur="0.5s" begin="3.4450000000000003s" fill="freeze"></animate></circle><circle cx="477.8848" cy="306.6154614065235" fill="#ffe5cc" stroke="#e77204" stroke-width="0.8" fill-opacity="0.78" r="5.5"><animate attributeName="r" from="1" to="5.5" dur="0.5s" begin="3.47s" fill="freeze"></animate></circle><circle cx="317.33439999999996" cy="144.67880471805927" fill="#fff4cc" stroke="#f1c319" stroke-width="0.8" fill-opacity="0.78" r="3.5"><animate attributeName="r" from="1" to="3.5" dur="0.5s" begin="3.495s" fill="freeze"></animate></circle></g></svg>
